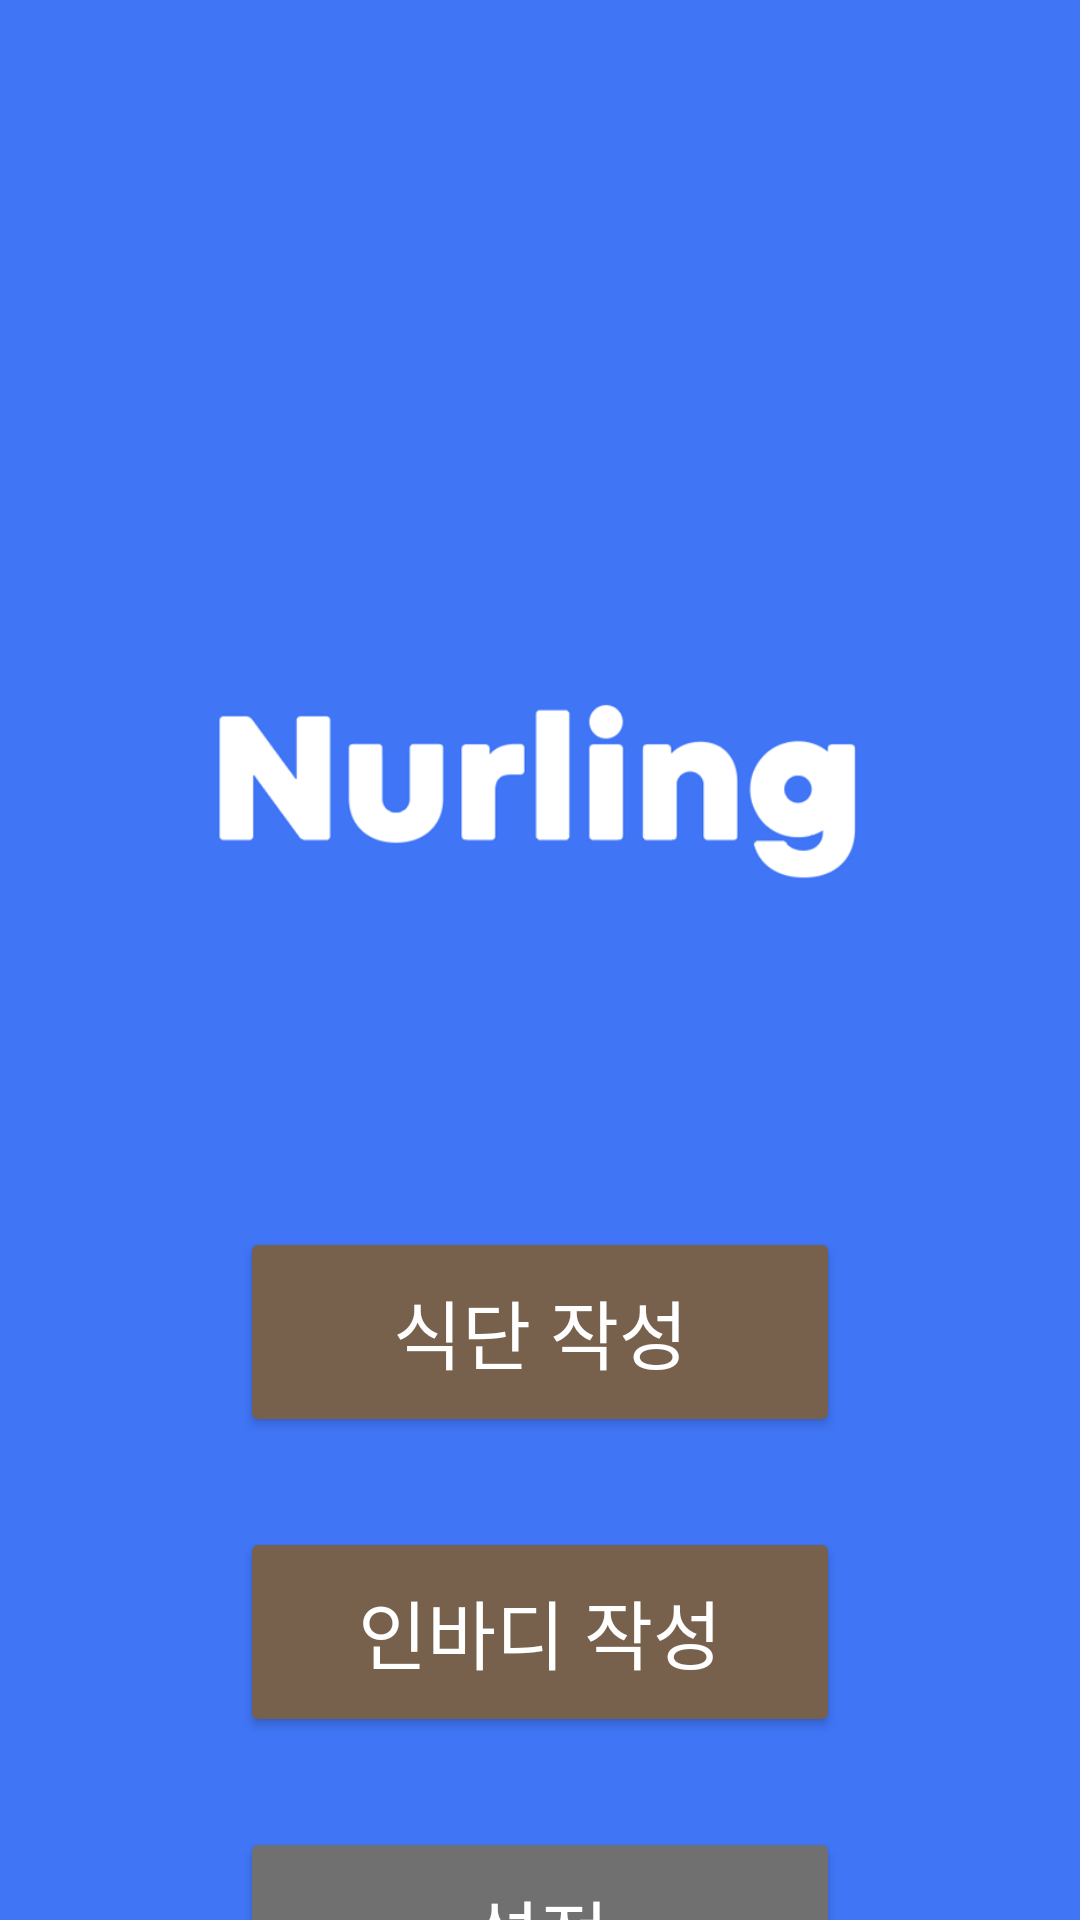

This screen was rendered from an Android layout file. Write that file and the resources it references.
<!-- AndroidManifest.xml: application theme Theme.Knurling_DietInbody -->
<!-- res/layout/activity_main.xml -->
<?xml version="1.0" encoding="utf-8"?>
<LinearLayout xmlns:android="http://schemas.android.com/apk/res/android"
    xmlns:tools="http://schemas.android.com/tools"
    android:layout_width="match_parent"
    android:layout_height="match_parent"
    android:orientation="vertical"
    android:gravity="center_horizontal"
    android:background="@color/nurling_blue"
    tools:context=".MainActivity">

    <ImageView
        android:layout_width="250dp"
        android:layout_height="wrap_content"
        android:layout_marginTop="150dp"
        android:src="@drawable/nurling" />

    <Button
        android:layout_width="200dp"
        android:layout_height="70dp"
        android:id="@+id/mydiary_btn"
        android:backgroundTint="@color/dark_brown"
        android:text="식단 작성"
        android:fontFamily="@font/gyeonggi_batang"
        android:layout_marginTop="30dp"
        android:textSize="25dp"
        android:textColor="@color/white"/>


    <Button
        android:id="@+id/Inbody_btn"
        android:layout_width="200dp"
        android:layout_height="70dp"
        android:layout_marginTop="30dp"
        android:backgroundTint="@color/dark_brown"
        android:fontFamily="@font/gyeonggi_batang"
        android:text="인바디 작성"
        android:textColor="@color/white"
        android:textSize="25dp" />

    <Button
        android:id="@+id/setting_btn"
        android:layout_width="200dp"
        android:layout_height="70dp"
        android:layout_marginTop="30dp"
        android:backgroundTint="@color/gray"
        android:fontFamily="@font/gyeonggi_batang"
        android:text="설정"
        android:textColor="@color/white"
        android:textSize="25dp" />

</LinearLayout>
<!-- resources referenced by this layout -->
<resources>
  <color name="dark_brown">#77614c</color>
  <color name="gray">#707070</color>
  <color name="nurling_blue">#4075F6</color>
  <color name="white">#FFFFFFFF</color>
  <!-- drawable nurling: png bitmap (drawable-v24, 14408 bytes) -->
  <style name="Theme.Knurling_DietInbody" parent="Theme.MaterialComponents.DayNight.DarkActionBar">
          
          <item name="colorPrimary">@color/purple_500</item>
          <item name="colorPrimaryVariant">@color/purple_700</item>
          <item name="colorOnPrimary">@color/white</item>
          
          <item name="colorSecondary">@color/teal_200</item>
          <item name="colorSecondaryVariant">@color/teal_700</item>
          <item name="colorOnSecondary">@color/black</item>
          
          <item name="android:statusBarColor" tools:targetApi="l">?attr/colorPrimaryVariant</item>
          
          
          <item name="windowActionBar">false</item>
          <item name="windowNoTitle">true</item>
      </style>
  <color name="purple_500">#FF6200EE</color>
  <color name="purple_700">#FF3700B3</color>
  <color name="teal_200">#FF03DAC5</color>
  <color name="teal_700">#FF018786</color>
  <color name="black">#FF000000</color>
</resources>
